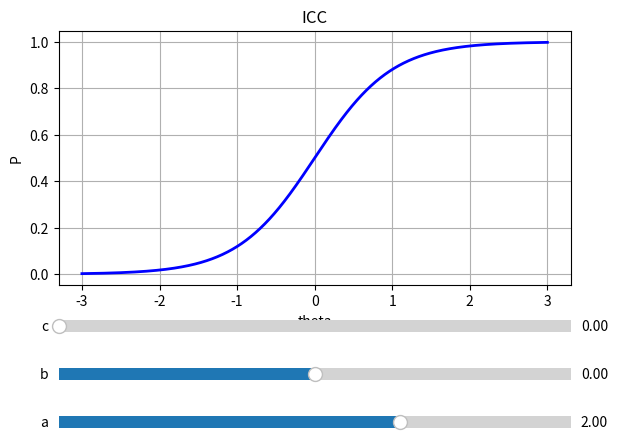

Reproduce this figure in Python.
from math import exp
from numpy import linspace
import matplotlib.pyplot as plt
from matplotlib.widgets import Slider, Button

def irt(a=float, b=float, c=float, theta=float) -> float :
    return c + ( 1.0 - c ) / ( 1.0 + exp( -1.0 * a * ( theta - b ) ) )

a = 2.0
b = 0.0
c = 0.0

x = linspace(-3, 3, 1001)
y = [irt(a, b, c, i) for i in x]

fig, ax = plt.subplots()
plt.subplots_adjust(left=0.1, bottom=0.35)
plt.grid()
plt.title('ICC')
plt.xlabel('theta')
plt.ylabel('P')
p, = plt.plot(x, y, linewidth=2, color='blue')

axSlider1 = plt.axes([0.1, 0.04, 0.8, 0.05])
slder1 = Slider(ax=axSlider1,
                label='a',
                valmin=0.0,
                valmax=3.0,
                valinit=2.0,
                valfmt="%1.2f",
                closedmax=True)

axSlider2 = plt.axes([0.1, 0.14, 0.8, 0.05])
slder2 = Slider(ax=axSlider2,
                label='b',
                valmin=-3.0,
                valmax=3.0,
                valinit=0.0,
                valfmt="%1.2f",
                closedmax=True)

axSlider3 = plt.axes([0.1, 0.24, 0.8, 0.05])
slder3 = Slider(ax=axSlider3,
                label='c',
                valmin=0.0,
                valmax=1.0,
                valinit=0.0,
                valfmt="%1.2f",
                closedmax=True)

def update_a(val):
    p.set_ydata([irt(slder1.val, slder2.val, slder3.val, i) for i in x])
    plt.draw()

def update_b(val):
    p.set_ydata([irt(slder1.val, slder2.val, slder3.val, i) for i in x])
    plt.draw()

def update_c(val):
    p.set_ydata([irt(slder1.val, slder2.val, slder3.val, i) for i in x])
    plt.draw()

slder1.on_changed(update_a)

slder2.on_changed(update_b)

slder3.on_changed(update_c)

plt.show()